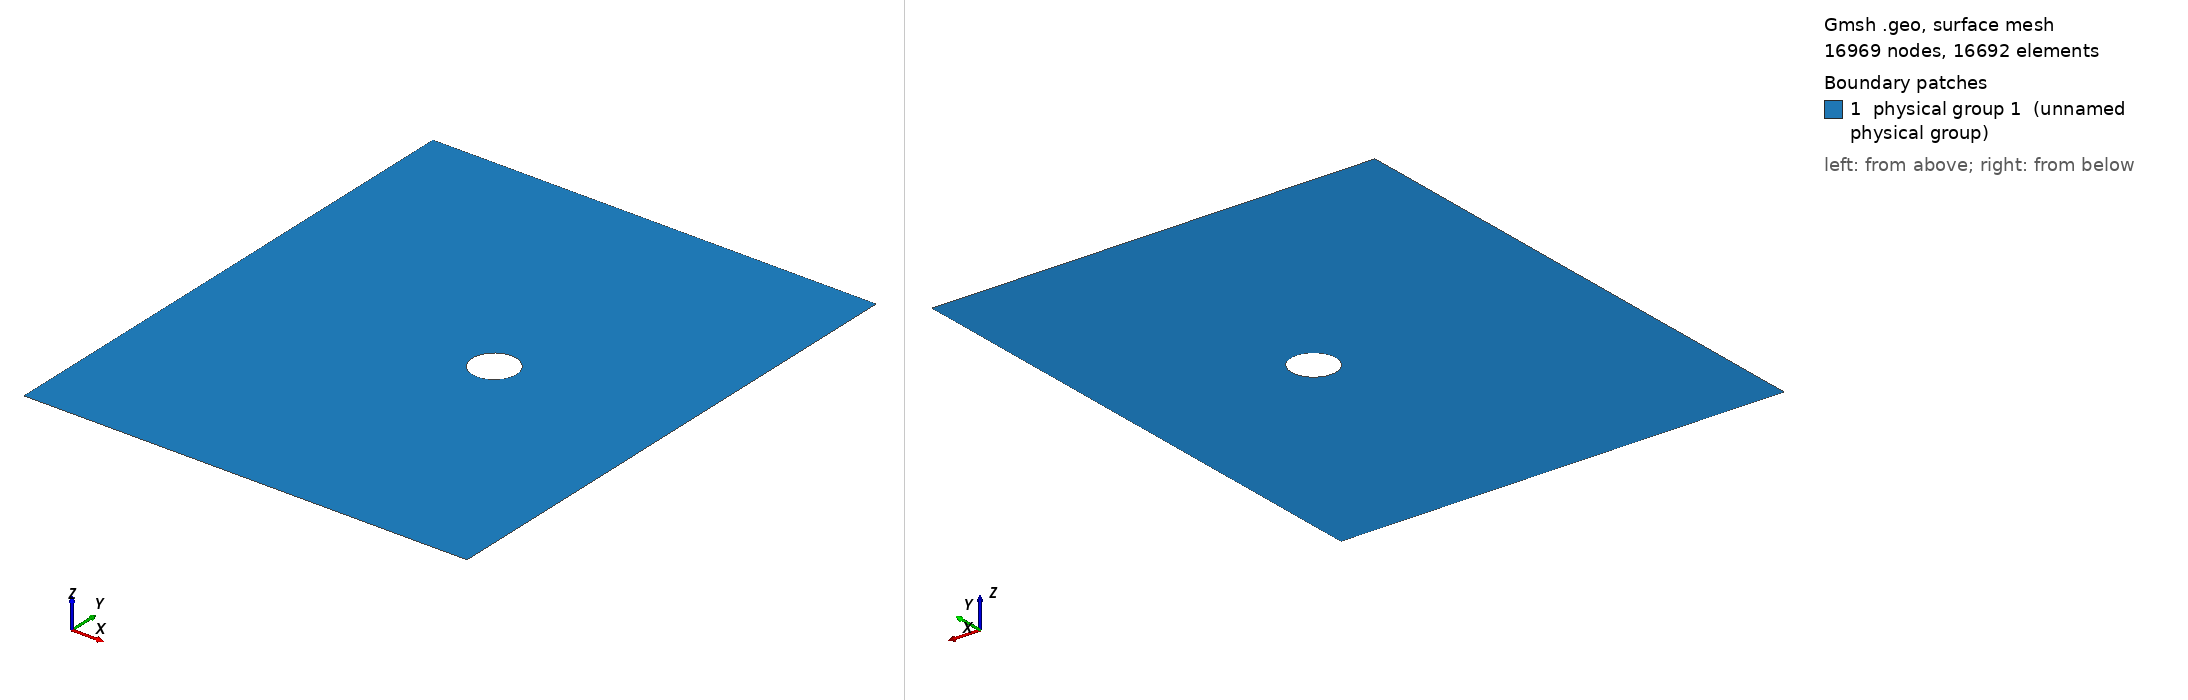

Gmsh geometry script, surface-meshed: 16969 nodes, 16692 surface elements. Boundary patches (legend numbers): 1 physical group 1 (unnamed physical group). Left view from above one corner, right view from below the opposite corner. Legend entries are the model's physical surfaces. The drawing asked Gmsh for element sizes between 1% and 20% of the model's largest extent; the script's own settings can give other sizes.

=== circular_scatterer_soundhard_2d_3.geo (drawn) ===
// ----------------------------------------------------------------------------
//
// Gmsh GEO file
//
// Plane wave scattering due to a circular scatterer
// - structured quadrilateral mesh
// - if wavelength < scatterer radius
//
// ----------------------------------------------------------------------------
// Copyright (C) 2024 Adeeb Arif Kor

// ------------------------------------------------------------------------- //
// Geometry and mesh parameters
// ------------------------------------------------------------------------- //

speedOfSound = 1500.0;
sourceFrequency = 2000.0;

wavelength = speedOfSound / sourceFrequency;

numElementPerWavelength = 6;

scattererRadius = 1.0 * wavelength;

// ------------------------------------------------------------------------- //
// Domain                                                                    //
// ------------------------------------------------------------------------- //

scale_x = 8;
scale_y = 12;

Point(1) = {- scale_y * scattererRadius, - scale_y * scattererRadius, 0., 1.0};
Point(2) = {scale_x * scattererRadius, - scale_y * scattererRadius, 0., 1.0};
Point(3) = {scale_x * scattererRadius, scale_y * scattererRadius, 0., 1.0};
Point(4) = {- scale_y * scattererRadius, scale_y * scattererRadius, 0., 1.0};
Point(5) = {0., 0., 0., 1.0};
Point(6) = {scattererRadius * Cos(Pi), scattererRadius * Sin(Pi), 0., 1.0};
Point(7) = {scattererRadius * Cos(5/4*Pi), scattererRadius * Sin(5/4*Pi), 0., 1.0};
Point(8) = {scattererRadius * Cos(3/2*Pi), scattererRadius * Sin(3/2*Pi), 0., 1.0};
Point(9) = {scattererRadius * Cos(7/4*Pi), scattererRadius * Sin(7/4*Pi), 0., 1.0};
Point(10) = {scattererRadius, 0.0, 0., 1.0};
Point(11) = {scattererRadius * Cos(1/4*Pi), scattererRadius * Sin(1/4*Pi), 0., 1.0};
Point(12) = {scattererRadius * Cos(1/2*Pi), scattererRadius * Sin(1/2*Pi), 0., 1.0};
Point(13) = {scattererRadius * Cos(3/4*Pi), scattererRadius * Sin(3/4*Pi), 0., 1.0};
Point(14) = {0., - scale_y * scattererRadius, 0., 1.0};
Point(15) = {scale_x * scattererRadius, 0., 0., 1.0};
Point(16) = {0., scale_y * scattererRadius, 0., 1.0};
Point(17) = {- scale_y * scattererRadius, 0., 0., 1.0};
Point(18) = {scattererRadius * Cos(5/4*Pi), - scale_y * scattererRadius, 0., 1.0};
Point(19) = {scattererRadius * Cos(7/4*Pi), - scale_y * scattererRadius, 0., 1.0};
Point(20) = {scale_x * scattererRadius, scattererRadius * Sin(7/4*Pi), 0., 1.0};
Point(21) = {scale_x * scattererRadius, scattererRadius * Sin(1/4*Pi), 0., 1.0};
Point(22) = {scattererRadius * Cos(7/4*Pi), scale_y * scattererRadius, 0., 1.0};
Point(23) = {scattererRadius * Cos(5/4*Pi), scale_y * scattererRadius, 0., 1.0};
Point(24) = {- scale_y * scattererRadius, scattererRadius * Sin(3/4*Pi), 0., 1.0};
Point(25) = {- scale_y * scattererRadius, scattererRadius * Sin(5/4*Pi), 0., 1.0};

Line(1) = {1, 18};
Line(2) = {18, 14};
Line(3) = {14, 19};
Line(4) = {19, 2};
Line(5) = {2, 20};
Line(6) = {20, 15};
Line(7) = {15, 21};
Line(8) = {21, 3};
Line(9) = {3, 22};
Line(10) = {22, 16};
Line(11) = {16, 23};
Line(12) = {23, 4};
Line(13) = {4, 24};
Line(14) = {24, 17};
Line(15) = {17, 25};
Line(16) = {25, 1};

Circle(17) = {6, 5, 7};
Circle(18) = {7, 5, 8};
Circle(19) = {8, 5, 9};
Circle(20) = {9, 5, 10};
Circle(21) = {10, 5, 11};
Circle(22) = {11, 5, 12};
Circle(23) = {12, 5, 13};
Circle(24) = {13, 5, 6};

Line(25) = {18, 7};
Line(26) = {14, 8};
Line(27) = {19, 9};
Line(28) = {20, 9};
Line(29) = {15, 10};
Line(30) = {21, 11};
Line(31) = {22, 11};
Line(32) = {16, 12};
Line(33) = {23, 13};
Line(34) = {24, 13};
Line(35) = {17, 6};
Line(36) = {25, 7};

Curve Loop(1) = {1, 25, -36, 16};
Plane Surface(2) = {1};
Curve Loop(3) = {4, 5, 28, -27};
Plane Surface(4) = {3};
Curve Loop(5) = {8, 9, 31, -30};
Plane Surface(6) = {5};
Curve Loop(7) = {12, 13, 34, -33};
Plane Surface(8) = {7};

Curve Loop(9) = {2, 26, -18, -25};
Plane Surface(10) = {9};
Curve Loop(11) = {3, 27, -19, -26};
Plane Surface(12) = {11};

Curve Loop(13) = {6, 29, -20, -28};
Plane Surface(14) = {13};
Curve Loop(15) = {7, 30, -21, -29};
Plane Surface(16) = {15};

Curve Loop(17) = {10, 32, -22, -31};
Plane Surface(18) = {17};
Curve Loop(19) = {11, 33, -23, -32};
Plane Surface(20) = {19};

Curve Loop(21) = {14, 35, -24, -34};
Plane Surface(22) = {21};
Curve Loop(23) = {15, 36, -17, -35};
Plane Surface(24) = {23};

// ----------------------- //
// Tag curves and surfaces //
// ----------------------- //

Physical Curve(1) = {13, 14, 15, 16};
Physical Curve(2) = {5, 6, 7, 8};
Physical Curve(3) = {1, 2, 3, 4,
                     9, 10, 11, 12,
                     17, 18, 19, 20, 21, 22, 23, 24};

Physical Surface(1) = {2, 4, 6, 8,
                       10, 12, 14, 16, 18, 20, 22, 24};

// =============== //
// Set transfinite //
// =============== //

numPoints1 = ( scattererRadius * Cos(5/4*Pi) - (- scale_x * scattererRadius) ) * numElementPerWavelength / wavelength + 1;
numPoints2 = ( scattererRadius * Sin(5/4*Pi) - (- scale_y * scattererRadius) ) * numElementPerWavelength / wavelength + 1;
numPoints3 = ( - scattererRadius * Cos(5/4*Pi) ) * numElementPerWavelength / wavelength + 1;
numPoints4 = ( - scattererRadius * Sin(5/4*Pi) ) * numElementPerWavelength / wavelength + 1;

Transfinite Line {4, 9,
                  28, 29, 30} = numPoints1;
Transfinite Line {1, 12, 34, 35, 36, 
                  5, 8, 13, 16,
                  25, 26, 27,
                  31, 32, 33} = numPoints2;
Transfinite Line {2, 3, 10, 11,
                  18, 19, 22, 23} = numPoints3;
Transfinite Line {6, 7, 14, 15,
                  17, 20, 21, 24} = numPoints4;

Transfinite Surface "*";
Recombine Surface "*";

Printf("The wavelength is %g meter", wavelength);
Printf("Number of points 1 is %g", numPoints1);
Printf("Number of points 2 is %g", numPoints2);
Printf("Number of points 3 is %g", numPoints3);
Printf("Number of points 4 is %g", numPoints4);
